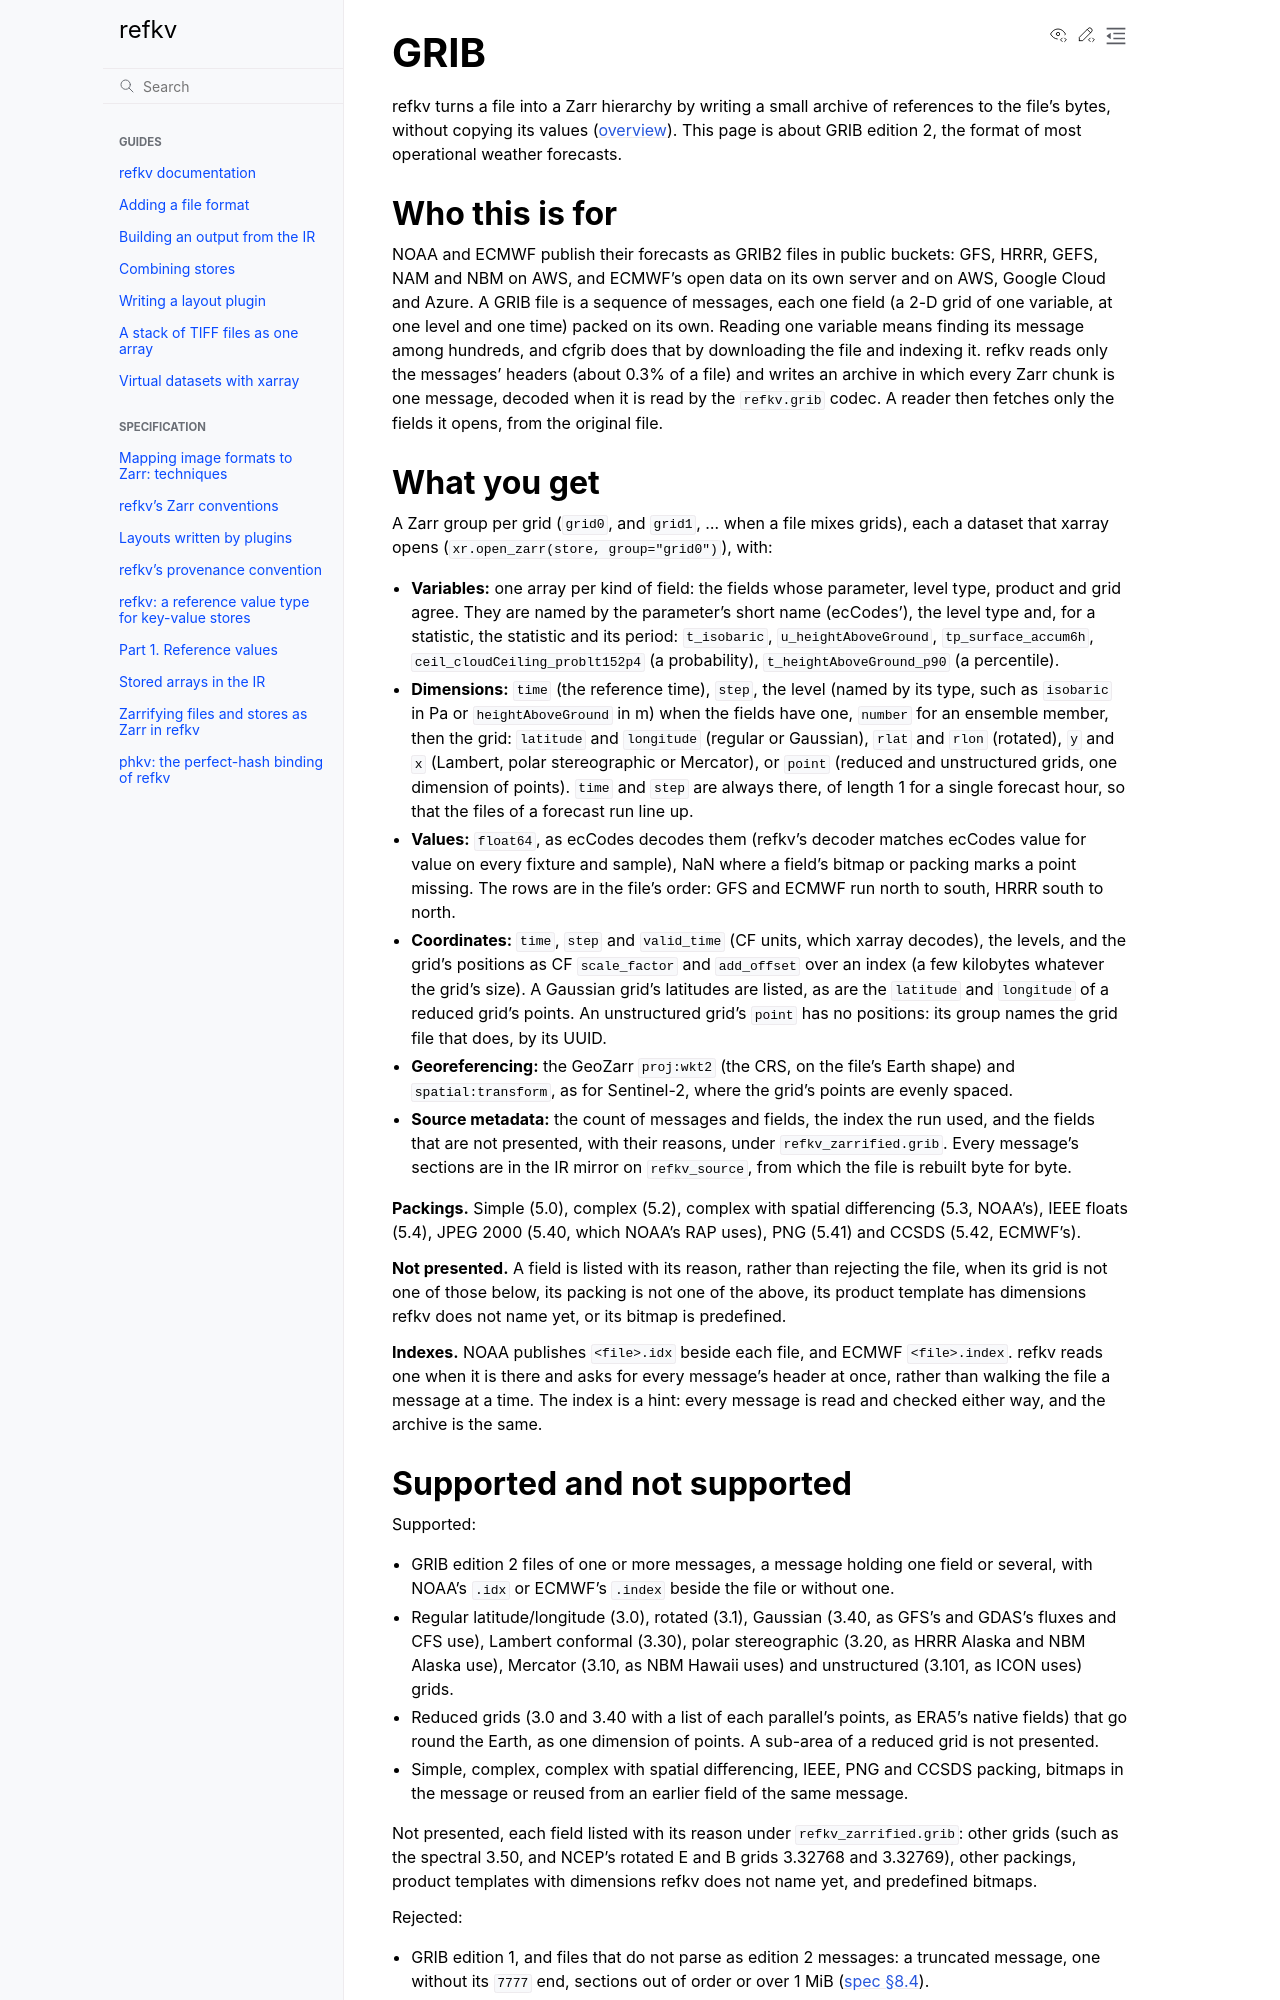

repository: d-v-b/refkv · page: pr-preview/pr-394/docs/zarrify/grib/README.html · generator: sphinx

# GRIB

refkv turns a file into a Zarr hierarchy by writing a small archive of references to the
file's bytes, without copying its values ([overview](../README.md)). This page is about GRIB
edition 2, the format of most operational weather forecasts.

## Who this is for

NOAA and ECMWF publish their forecasts as GRIB2 files in public buckets: GFS, HRRR, GEFS, NAM
and NBM on AWS, and ECMWF's open data on its own server and on AWS, Google Cloud and Azure. A
GRIB file is a sequence of messages, each one field (a 2-D grid of one variable, at one level and
one time) packed on its own. Reading one variable means finding its message among hundreds, and
cfgrib does that by downloading the file and indexing it. refkv reads only the messages' headers
(about 0.3% of a file) and writes an archive in which every Zarr chunk is one message, decoded
when it is read by the `refkv.grib` codec. A reader then fetches only the fields it opens, from
the original file.

## What you get

A Zarr group per grid (`grid0`, and `grid1`, … when a file mixes grids), each a dataset that
xarray opens (`xr.open_zarr(store, group="grid0")`), with:

- **Variables:** one array per kind of field: the fields whose parameter, level type, product
  and grid agree. They are named by the parameter's short name (ecCodes'), the level type and,
  for a statistic, the statistic and its period: `t_isobaric`, `u_heightAboveGround`,
  `tp_surface_accum6h`, `ceil_cloudCeiling_problt152p4` (a probability), `t_heightAboveGround_p90`
  (a percentile).
- **Dimensions:** `time` (the reference time), `step`, the level (named by its type, such as
  `isobaric` in Pa or `heightAboveGround` in m) when the fields have one, `number` for an
  ensemble member, then the grid: `latitude` and `longitude` (regular or Gaussian), `rlat` and
  `rlon` (rotated), `y` and `x` (Lambert, polar stereographic or Mercator), or `point` (reduced
  and unstructured grids, one dimension of points).
  `time` and `step` are always there, of length 1 for a single forecast hour, so that the files of
  a forecast run line up.
- **Values:** `float64`, as ecCodes decodes them (refkv's decoder matches ecCodes value for value
  on every fixture and sample), NaN where a field's bitmap or packing marks a point missing. The
  rows are in the file's order: GFS and ECMWF run north to south, HRRR south to north.
- **Coordinates:** `time`, `step` and `valid_time` (CF units, which xarray decodes), the levels,
  and the grid's positions as CF `scale_factor` and `add_offset` over an index (a few kilobytes
  whatever the grid's size). A Gaussian grid's latitudes are listed, as are the `latitude` and
  `longitude` of a reduced grid's points. An unstructured grid's `point` has no positions: its
  group names the grid file that does, by its UUID.
- **Georeferencing:** the GeoZarr `proj:wkt2` (the CRS, on the file's Earth shape) and
  `spatial:transform`, as for Sentinel-2, where the grid's points are evenly spaced.
- **Source metadata:** the count of messages and fields, the index the run used, and the fields
  that are not presented, with their reasons, under `refkv_zarrified.grib`. Every message's
  sections are in the IR mirror on `refkv_source`, from which the file is rebuilt byte for byte.

**Packings.** Simple (5.0), complex (5.2), complex with spatial differencing (5.3, NOAA's), IEEE
floats (5.4), JPEG 2000 (5.40, which NOAA's RAP uses), PNG (5.41) and CCSDS (5.42, ECMWF's).

**Not presented.** A field is listed with its reason, rather than rejecting the file, when its
grid is not one of those below, its packing is not one of the above, its product template has dimensions refkv does not name yet, or its bitmap is predefined.

**Indexes.** NOAA publishes `<file>.idx` beside each file, and ECMWF `<file>.index`. refkv
reads one when it is there and asks for every message's header at once, rather than walking the
file a message at a time. The index is a hint: every message is read and checked either way, and
the archive is the same.
